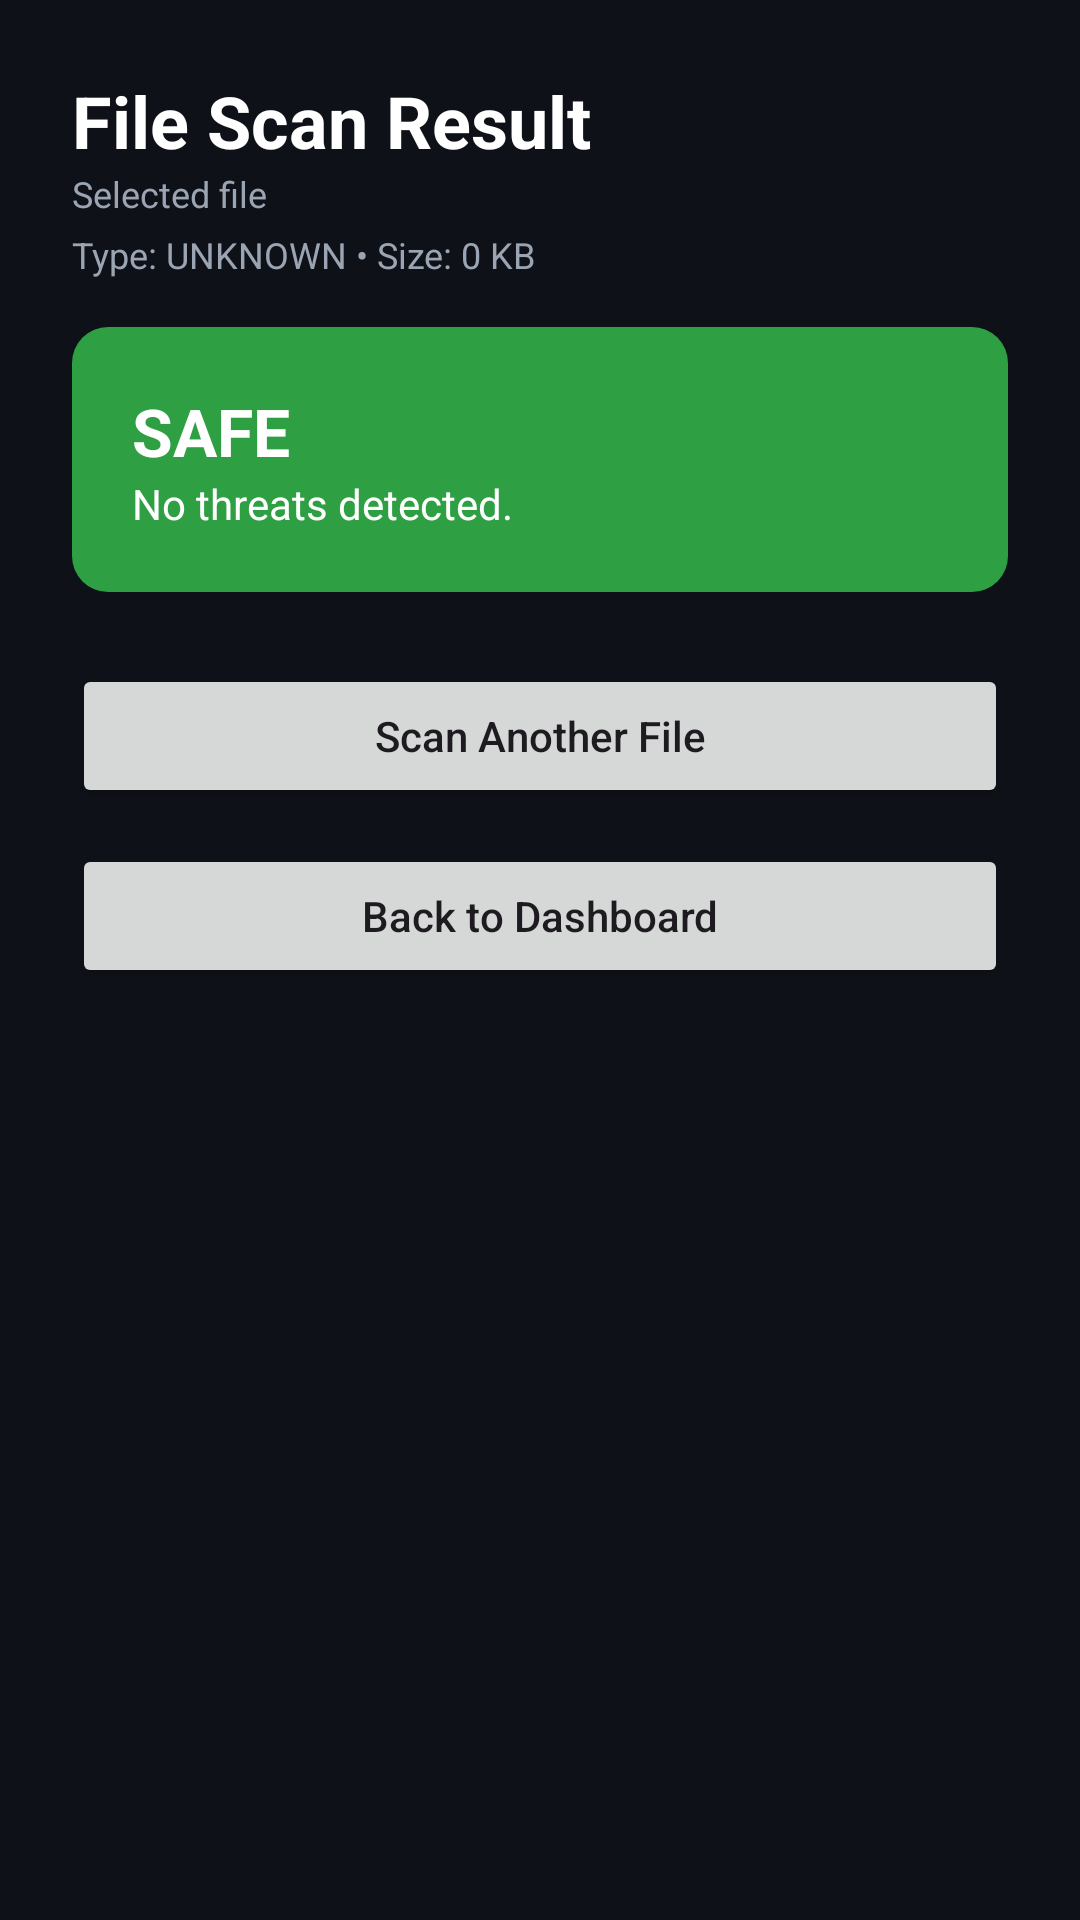

Layout XML and referenced resources for this Android screen:
<!-- AndroidManifest.xml: application theme Theme.Rakshak -->
<!-- res/layout/activity_file_scan.xml -->
<?xml version="1.0" encoding="utf-8"?>
<ScrollView xmlns:android="http://schemas.android.com/apk/res/android"
    android:layout_width="match_parent"
    android:layout_height="match_parent"
    android:background="#0E1117">

    <LinearLayout
        android:layout_width="match_parent"
        android:layout_height="wrap_content"
        android:orientation="vertical"
        android:padding="24dp">

        
        <TextView
            android:id="@+id/txtScanTitle"
            android:layout_width="wrap_content"
            android:layout_height="wrap_content"
            android:text="File Scan Result"
            android:textSize="24sp"
            android:textStyle="bold"
            android:textColor="#FFFFFF" />

        <TextView
            android:id="@+id/txtFilePath"
            android:layout_width="wrap_content"
            android:layout_height="wrap_content"
            android:text="Selected file"
            android:textSize="12sp"
            android:textColor="#9AA4B2"
            android:layout_marginBottom="4dp" />

        <TextView
            android:id="@+id/txtFileMeta"
            android:layout_width="wrap_content"
            android:layout_height="wrap_content"
            android:text="Type: UNKNOWN • Size: 0 KB"
            android:textSize="12sp"
            android:textColor="#9AA4B2"
            android:layout_marginBottom="16dp" />

        
        <ProgressBar
            android:id="@+id/scanProgress"
            android:layout_width="wrap_content"
            android:layout_height="wrap_content"
            android:layout_gravity="center"
            android:visibility="gone"
            android:indeterminate="true"
            android:layout_marginBottom="16dp" />

        
        <LinearLayout
            android:id="@+id/riskCard"
            android:layout_width="match_parent"
            android:layout_height="wrap_content"
            android:orientation="vertical"
            android:padding="20dp"
            android:background="@drawable/bg_risk_safe"
            android:layout_marginBottom="24dp">

            <TextView
                android:id="@+id/txtRiskLevel"
                android:layout_width="wrap_content"
                android:layout_height="wrap_content"
                android:text="SAFE"
                android:textSize="22sp"
                android:textStyle="bold"
                android:textColor="#FFFFFF" />

            <TextView
                android:id="@+id/txtRiskDescription"
                android:layout_width="wrap_content"
                android:layout_height="wrap_content"
                android:text="No threats detected."
                android:textSize="14sp"
                android:textColor="#FFFFFF" />
        </LinearLayout>

        
        <Button
            android:id="@+id/btnScanAnother"
            android:layout_width="match_parent"
            android:layout_height="wrap_content"
            android:text="Scan Another File"
            android:textAllCaps="false"
            android:layout_marginBottom="12dp" />

        <Button
            android:id="@+id/btnBackHome"
            android:layout_width="match_parent"
            android:layout_height="wrap_content"
            android:text="Back to Dashboard"
            android:textAllCaps="false" />

    </LinearLayout>
</ScrollView>
<!-- resources referenced by this layout -->
<resources>
  <!-- drawable bg_risk_safe (drawable) -->
  <?xml version="1.0" encoding="utf-8"?>
  <shape xmlns:android="http://schemas.android.com/apk/res/android">
      <solid android:color="#2EA043"/>
      <corners android:radius="12dp"/>
  </shape>
  <style name="Theme.Rakshak" parent="Base.Theme.Rakshak" />
  <style name="Base.Theme.Rakshak" parent="Theme.Material3.DayNight.NoActionBar">
  
          
          <item name="colorPrimary">@color/accent_blue</item>
          <item name="colorOnPrimary">@color/text_primary</item>
  
          <item name="colorSecondary">@color/accent_cyan</item>
          <item name="colorOnSecondary">@color/text_primary</item>
  
          <item name="colorTertiary">@color/accent_purple</item>
  
          
          <item name="android:windowBackground">@color/bg_primary</item>
  
          
          <item name="colorSurface">@color/surface_primary</item>
          <item name="colorSurfaceVariant">@color/surface_elevated</item>
  
          
          <item name="android:statusBarColor">@color/bg_primary</item>
          <item name="android:navigationBarColor">@color/bg_primary</item>
          <item name="android:windowLightStatusBar">false</item>
  
          
          <item name="rippleColor">@color/accent_cyan</item>
  
          
          <item name="shapeAppearanceSmallComponent">@style/Shape.Rakshak.Small</item>
          <item name="shapeAppearanceMediumComponent">@style/Shape.Rakshak.Medium</item>
          <item name="shapeAppearanceLargeComponent">@style/Shape.Rakshak.Large</item>
  
          
          <item name="materialButtonStyle">@style/Widget.Rakshak.Button</item>
  
      </style>
  <color name="accent_blue">#1F66FF</color>
  <color name="text_primary">#FFFFFF</color>
  <color name="accent_cyan">#00E5FF</color>
  <color name="accent_purple">#9D8DF1</color>
  <color name="bg_primary">#050B1A</color>
  <color name="surface_primary">#0F1A2E</color>
  <color name="surface_elevated">#162238</color>
  <style name="Shape.Rakshak.Small" parent="ShapeAppearance.Material3.SmallComponent">
          <item name="cornerSize">12dp</item>
      </style>
  <style name="Shape.Rakshak.Medium" parent="ShapeAppearance.Material3.MediumComponent">
          <item name="cornerSize">20dp</item>
      </style>
  <style name="Shape.Rakshak.Large" parent="ShapeAppearance.Material3.LargeComponent">
          <item name="cornerSize">28dp</item>
      </style>
  <style name="Widget.Rakshak.Button" parent="Widget.Material3.Button">
  
          <item name="backgroundTint">@color/accent_blue</item>
          <item name="android:textColor">@color/text_primary</item>
          <item name="cornerRadius">20dp</item>
  
      </style>
</resources>
